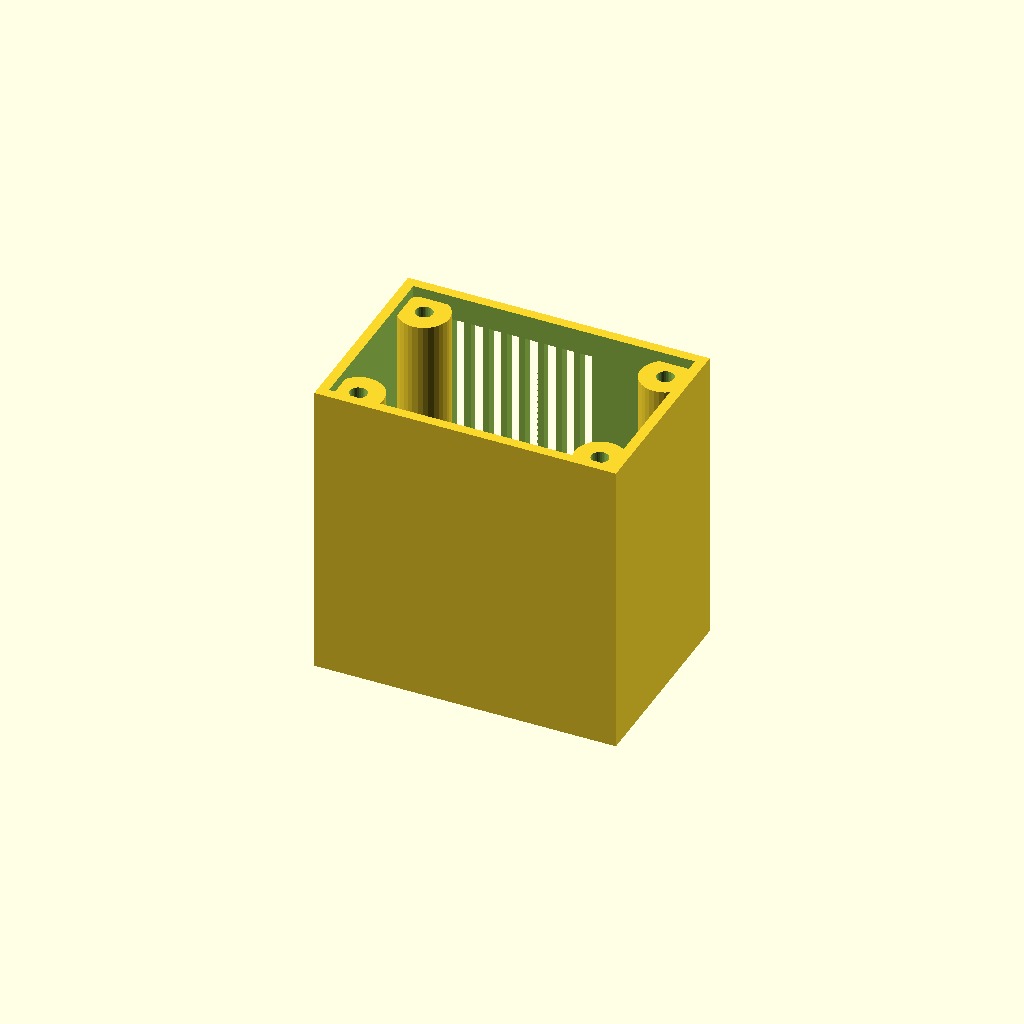
Cell 1: the model at its default parameters.
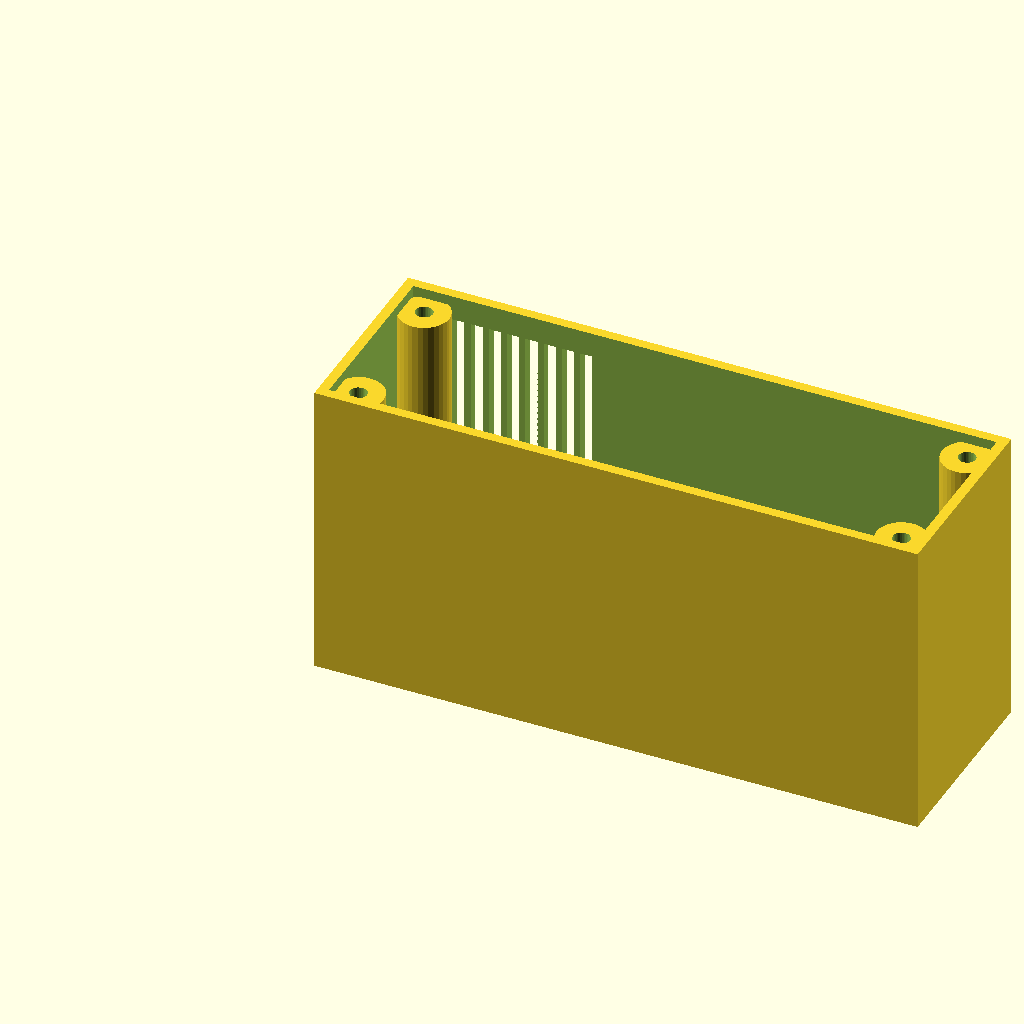
Cell 2: length = 120 (everything else at default).
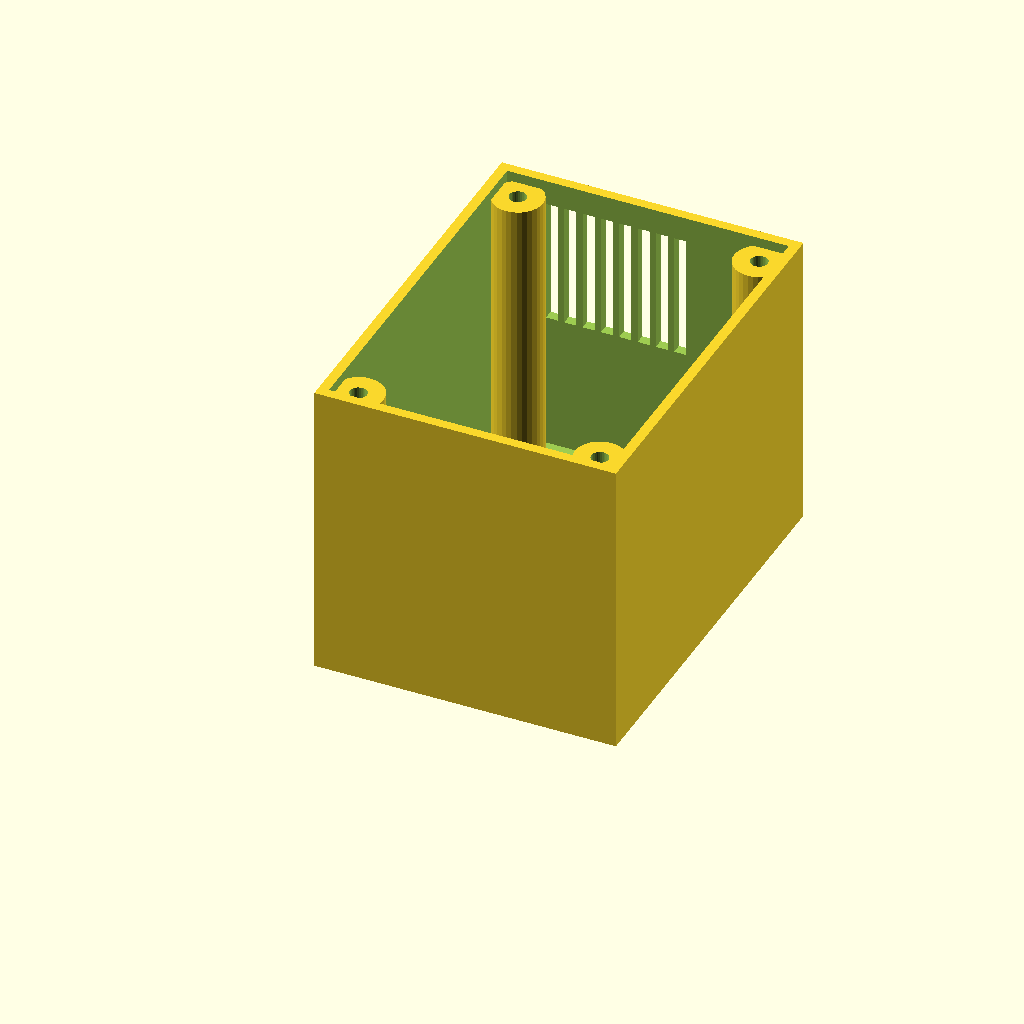
Cell 3: the same model with width = 80.
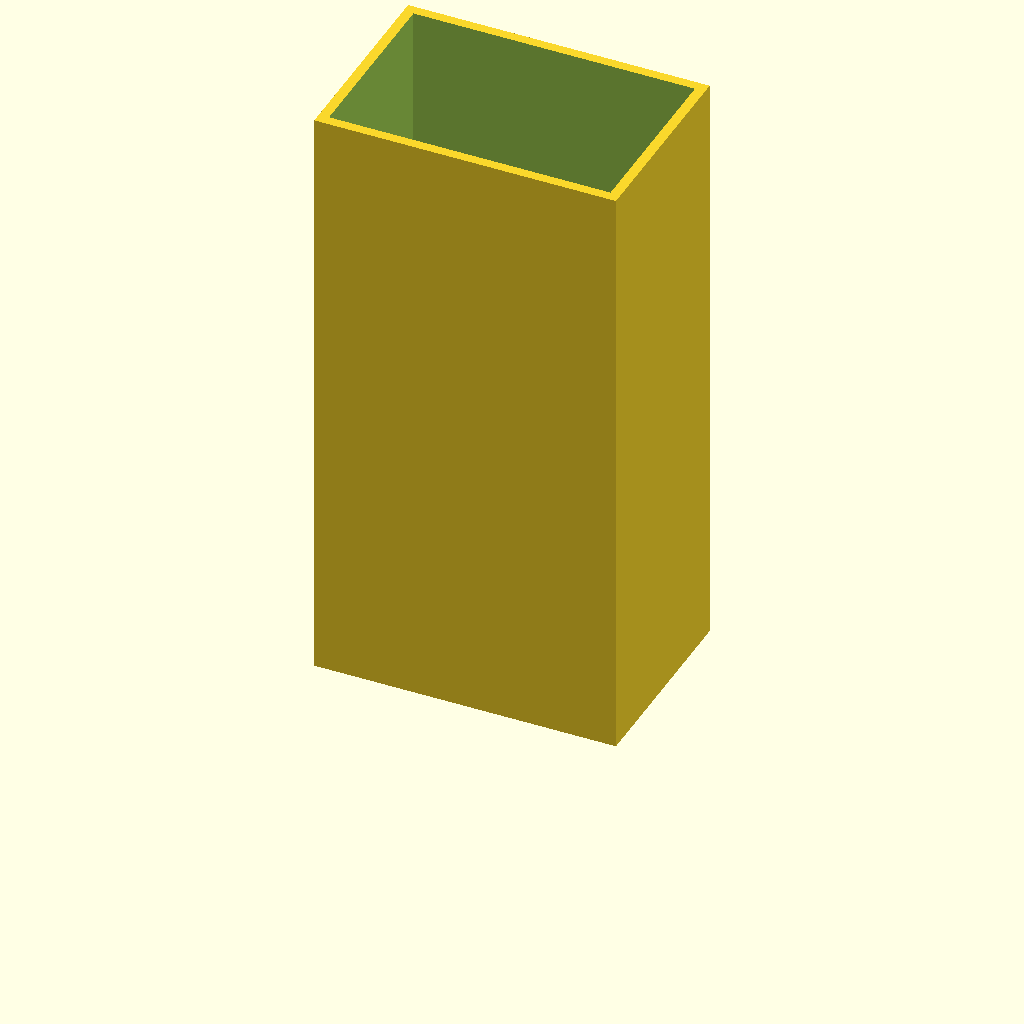
Cell 4: the same model with height = 120.
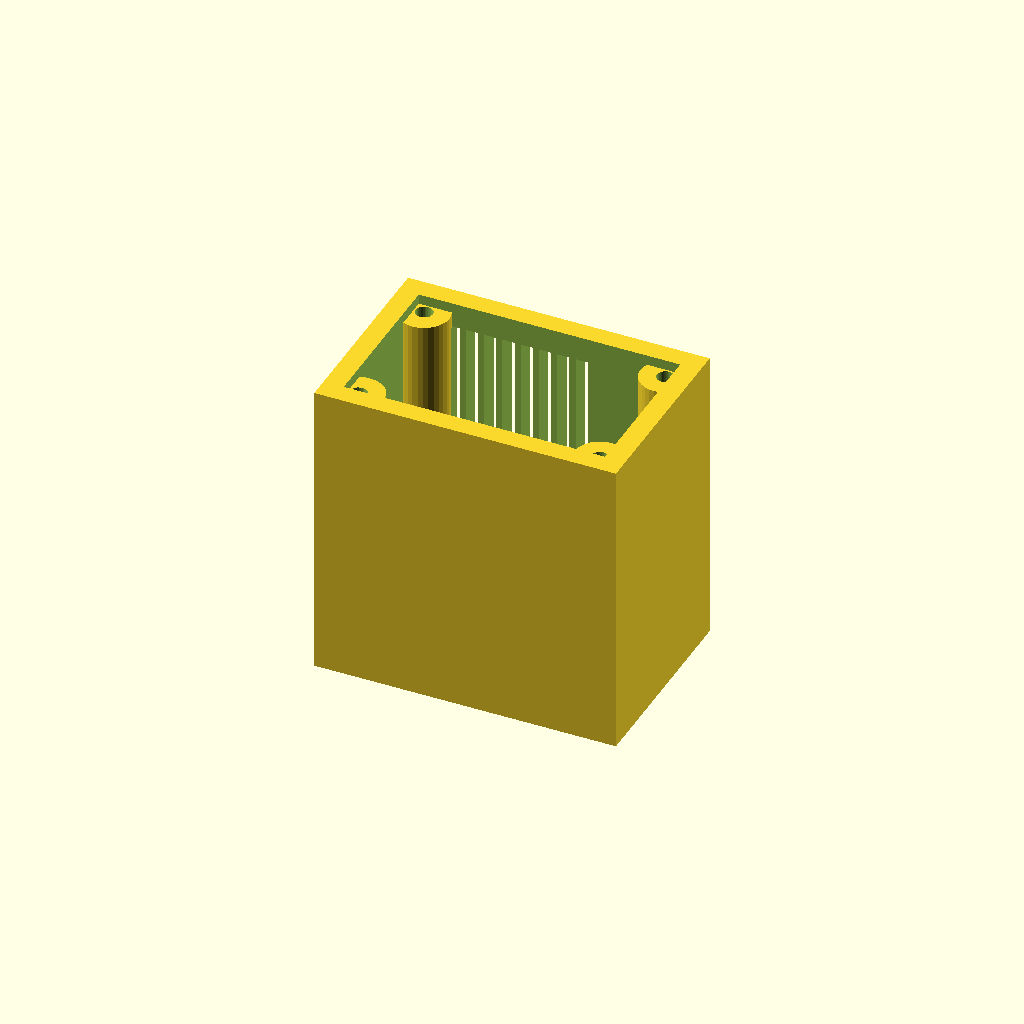
Cell 5: wall = 4 (everything else at default).
All cells are drawn from one camera (rotation 55°, 0°, 25°, orthographic, colour scheme Cornfield), so only the parameter changes between them.
The OpenSCAD source (optional_data/gen2/enclosures/part_0003.scad):
$fn = 32;

// ----------------------------------------------------------------------
// Enclosure body: 60 x 40 x 60 mm, wall 2 mm
// ----------------------------------------------------------------------

// --- parameters (mm) ---
length = 60;              // outside length, X
width = 40;               // outside width, Y
height = 60;              // outside height, Z
wall = 2;                 // side wall thickness
floor_t = 2.5;            // floor thickness
boss_d = 10;              // corner boss diameter
boss_h = 55.5;            // corner boss height above the floor
boss_hole_d = 3.4;        // lid screw clearance in the boss
boss_lip = 6;             // boss centre inset from the corner
vent_slots = 10;          // vent slots in the long wall
vent_w = 2.4;             // vent slot width
vent_h = 25;              // vent slot height
vent_pitch = 3.64;        // vent slot pitch
vent_z = 30;              // vent slot sill height

module shell() {
  difference() {
    cube([length, width, height]);
    /* hollow, open at the top */
    translate([wall, wall, floor_t])
      cube([length - 2 * wall, width - 2 * wall, height]);
  }
}

module bosses() {
  /* corner bosses, sunk 1 mm into the floor */
  for (sx = [0, 1]) for (sy = [0, 1])
    translate([sx * (length - 2 * boss_lip) + boss_lip, sy * (width - 2 * boss_lip) + boss_lip, floor_t - 1])
      cylinder(h = boss_h + 1, d = boss_d);
}

difference() {
  union() {
    shell();
    bosses();
  }
  /* boss screw holes */
  for (sx = [0, 1]) for (sy = [0, 1])
    translate([sx * (length - 2 * boss_lip) + boss_lip, sy * (width - 2 * boss_lip) + boss_lip, -1]) cylinder(h = floor_t + boss_h + 2, d = boss_hole_d);
  /* vent grille in the +Y wall */
  for (i = [0 : vent_slots - 1]) translate([vent_pitch * (i + 1) - vent_w / 2, width - wall - 1, vent_z]) cube([vent_w, wall + 2, vent_h]);
}
Customizer parameters (derived from the source; name, type, default, range or options):
length: number, default 60
width: number, default 40
height: number, default 60
wall: number, default 2
floor_t: number, default 2.5
boss_d: number, default 10
boss_h: number, default 55.5
boss_hole_d: number, default 3.4
boss_lip: number, default 6
vent_slots: number, default 10
vent_w: number, default 2.4
vent_h: number, default 25
vent_pitch: number, default 3.64
vent_z: number, default 30
